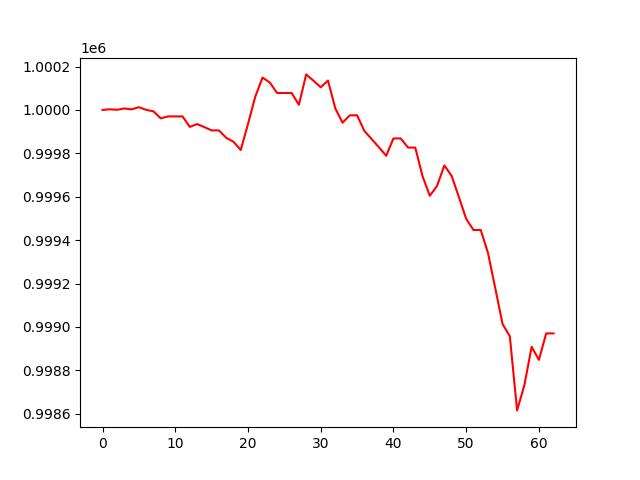

Data behind this chart, as committed beside it:
account_value, date, daily_return
1000000, 2022-07-06, 
1000003, 2022-07-07, 2.918003100260691e-06
1000001, 2022-07-08, -2.0850039319508795e-06
1000007, 2022-07-11, 5.9160072340969094e-06
1000003, 2022-07-12, -4.085968610456625e-06
1000013, 2022-07-13, 9.914964057111675e-06
1000000, 2022-07-14, -1.2086836528202305e-05
999993, 2022-07-15, -7.085031571096856e-06
999961, 2022-07-18, -3.2084181043612325e-05
999970, 2022-07-19, 8.92033643640211e-06
999970, 2022-07-20, -8.100241066788527e-08
999970, 2022-07-21, -8.100241721820112e-08
999922, 2022-07-22, -4.8082464376930645e-05
999935, 2022-07-25, 1.2923995689195777e-05
999921, 2022-07-26, -1.4078902873193577e-05
999906, 2022-07-27, -1.5078179221750254e-05
999906, 2022-07-28, -7.60071614536173e-08
999872, 2022-07-29, -3.4079181548074544e-05
999854, 2022-08-01, -1.8076303560654594e-05
999815, 2022-08-02, -3.807865397131849e-05
999935, 2022-08-03, 0.00012
1000061, 2022-08-04, 0.0001259
1000149, 2022-08-05, 8.791165646848675e-05
1000126, 2022-08-08, -2.308353314839362e-05
1000078, 2022-08-09, -4.8080031978314786e-05
1000078, 2022-08-10, -8.399344053611202e-08
1000078, 2022-08-11, -8.399344753051707e-08
1000024, 2022-08-12, -5.407973590698667e-05
1000164, 2022-08-15, 0.0001399
1000135, 2022-08-16, -2.9082210712849665e-05
1000105, 2022-08-17, -3.0081921069458062e-05
1000135, 2022-08-18, 3.091173839253614e-05
1000007, 2022-08-19, -0.0001281
999941, 2022-08-22, -6.608144898012647e-05
999975, 2022-08-23, 3.3921958655591666e-05
999975, 2022-08-24, -8.100200710181582e-08
999903, 2022-08-25, -7.208272309489061e-05
999866, 2022-08-26, -3.7082779980823766e-05
999828, 2022-08-29, -3.8083067539940174e-05
999789, 2022-08-30, -3.90836889148094e-05
999869, 2022-08-31, 7.994080496898093e-05
999869, 2022-09-01, -7.801023582665323e-08
999827, 2022-09-02, -4.208348660317274e-05
999827, 2022-09-06, -7.701335247300989e-08
999694, 2022-09-07, -0.0001321
999604, 2022-09-08, -9.010144538212916e-05
999650, 2022-09-09, 4.5946133882202034e-05
999744, 2022-09-12, 9.395976844972509e-05
999696, 2022-09-13, -4.8087253836426314e-05
999598, 2022-09-14, -9.81037155451947e-05
999498, 2022-09-15, -0.0001001
999447, 2022-09-16, -5.109560125360346e-05
999447, 2022-09-19, -6.903818261516648e-08
999341, 2022-09-20, -0.0001061
999179, 2022-09-21, -0.0001622
999014, 2022-09-22, -0.0001652
998958, 2022-09-23, -5.6116296169750335e-05
998616, 2022-09-26, -0.0003424
998731, 2022-09-27, 0.0001161
998908, 2022-09-28, 0.0001772
... 3 more rows
